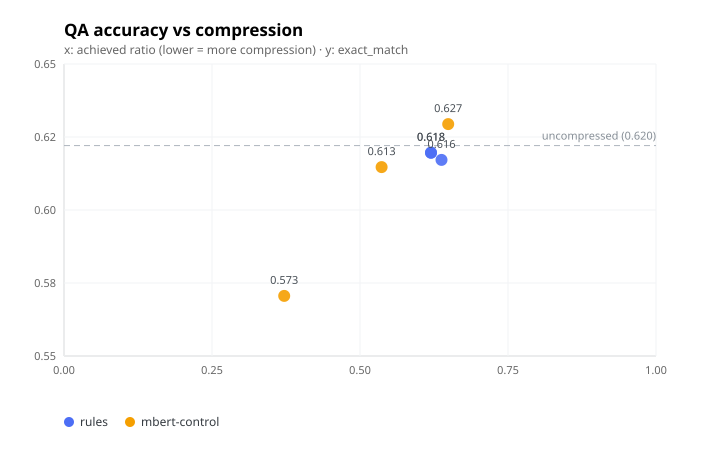

The data file committed next to this chart (first rows):
backend, rate, ratio, original_tokens, compressed_tokens, exact_match, f1, questions, compress_seconds, answer_seconds, warnings_per_doc, negation_loss_rate, metadata
original, 1.0, 1.0, 474274, 474274, 0.62, 0.7414, 450, 0.7485, 44.56, 0.08, 0.0, {}
rules, 0.33, 0.6199, 474274, 293991, 0.6178, 0.7539, 450, 2.851, 43.31, 0.4667, 0.0, {}
rules, 0.5, 0.6199, 474274, 293997, 0.6178, 0.7553, 450, 3.069, 42.01, 0.4667, 0.0, {}
rules, 0.62, 0.6376, 474274, 302416, 0.6156, 0.7525, 450, 2.824, 43.09, 0.4533, 0.0, {}
mbert-control, 0.33, 0.372, 474274, 176422, 0.5733, 0.6926, 450, 126.1, 46.88, 0.9067, 0.0, {}
mbert-control, 0.5, 0.5364, 474274, 254410, 0.6133, 0.7416, 450, 121.5, 47.3, 0.76, 0.0, {}
mbert-control, 0.62, 0.649, 474274, 307819, 0.6267, 0.7557, 450, 127.1, 44.75, 0.5533, 0.0, {}
